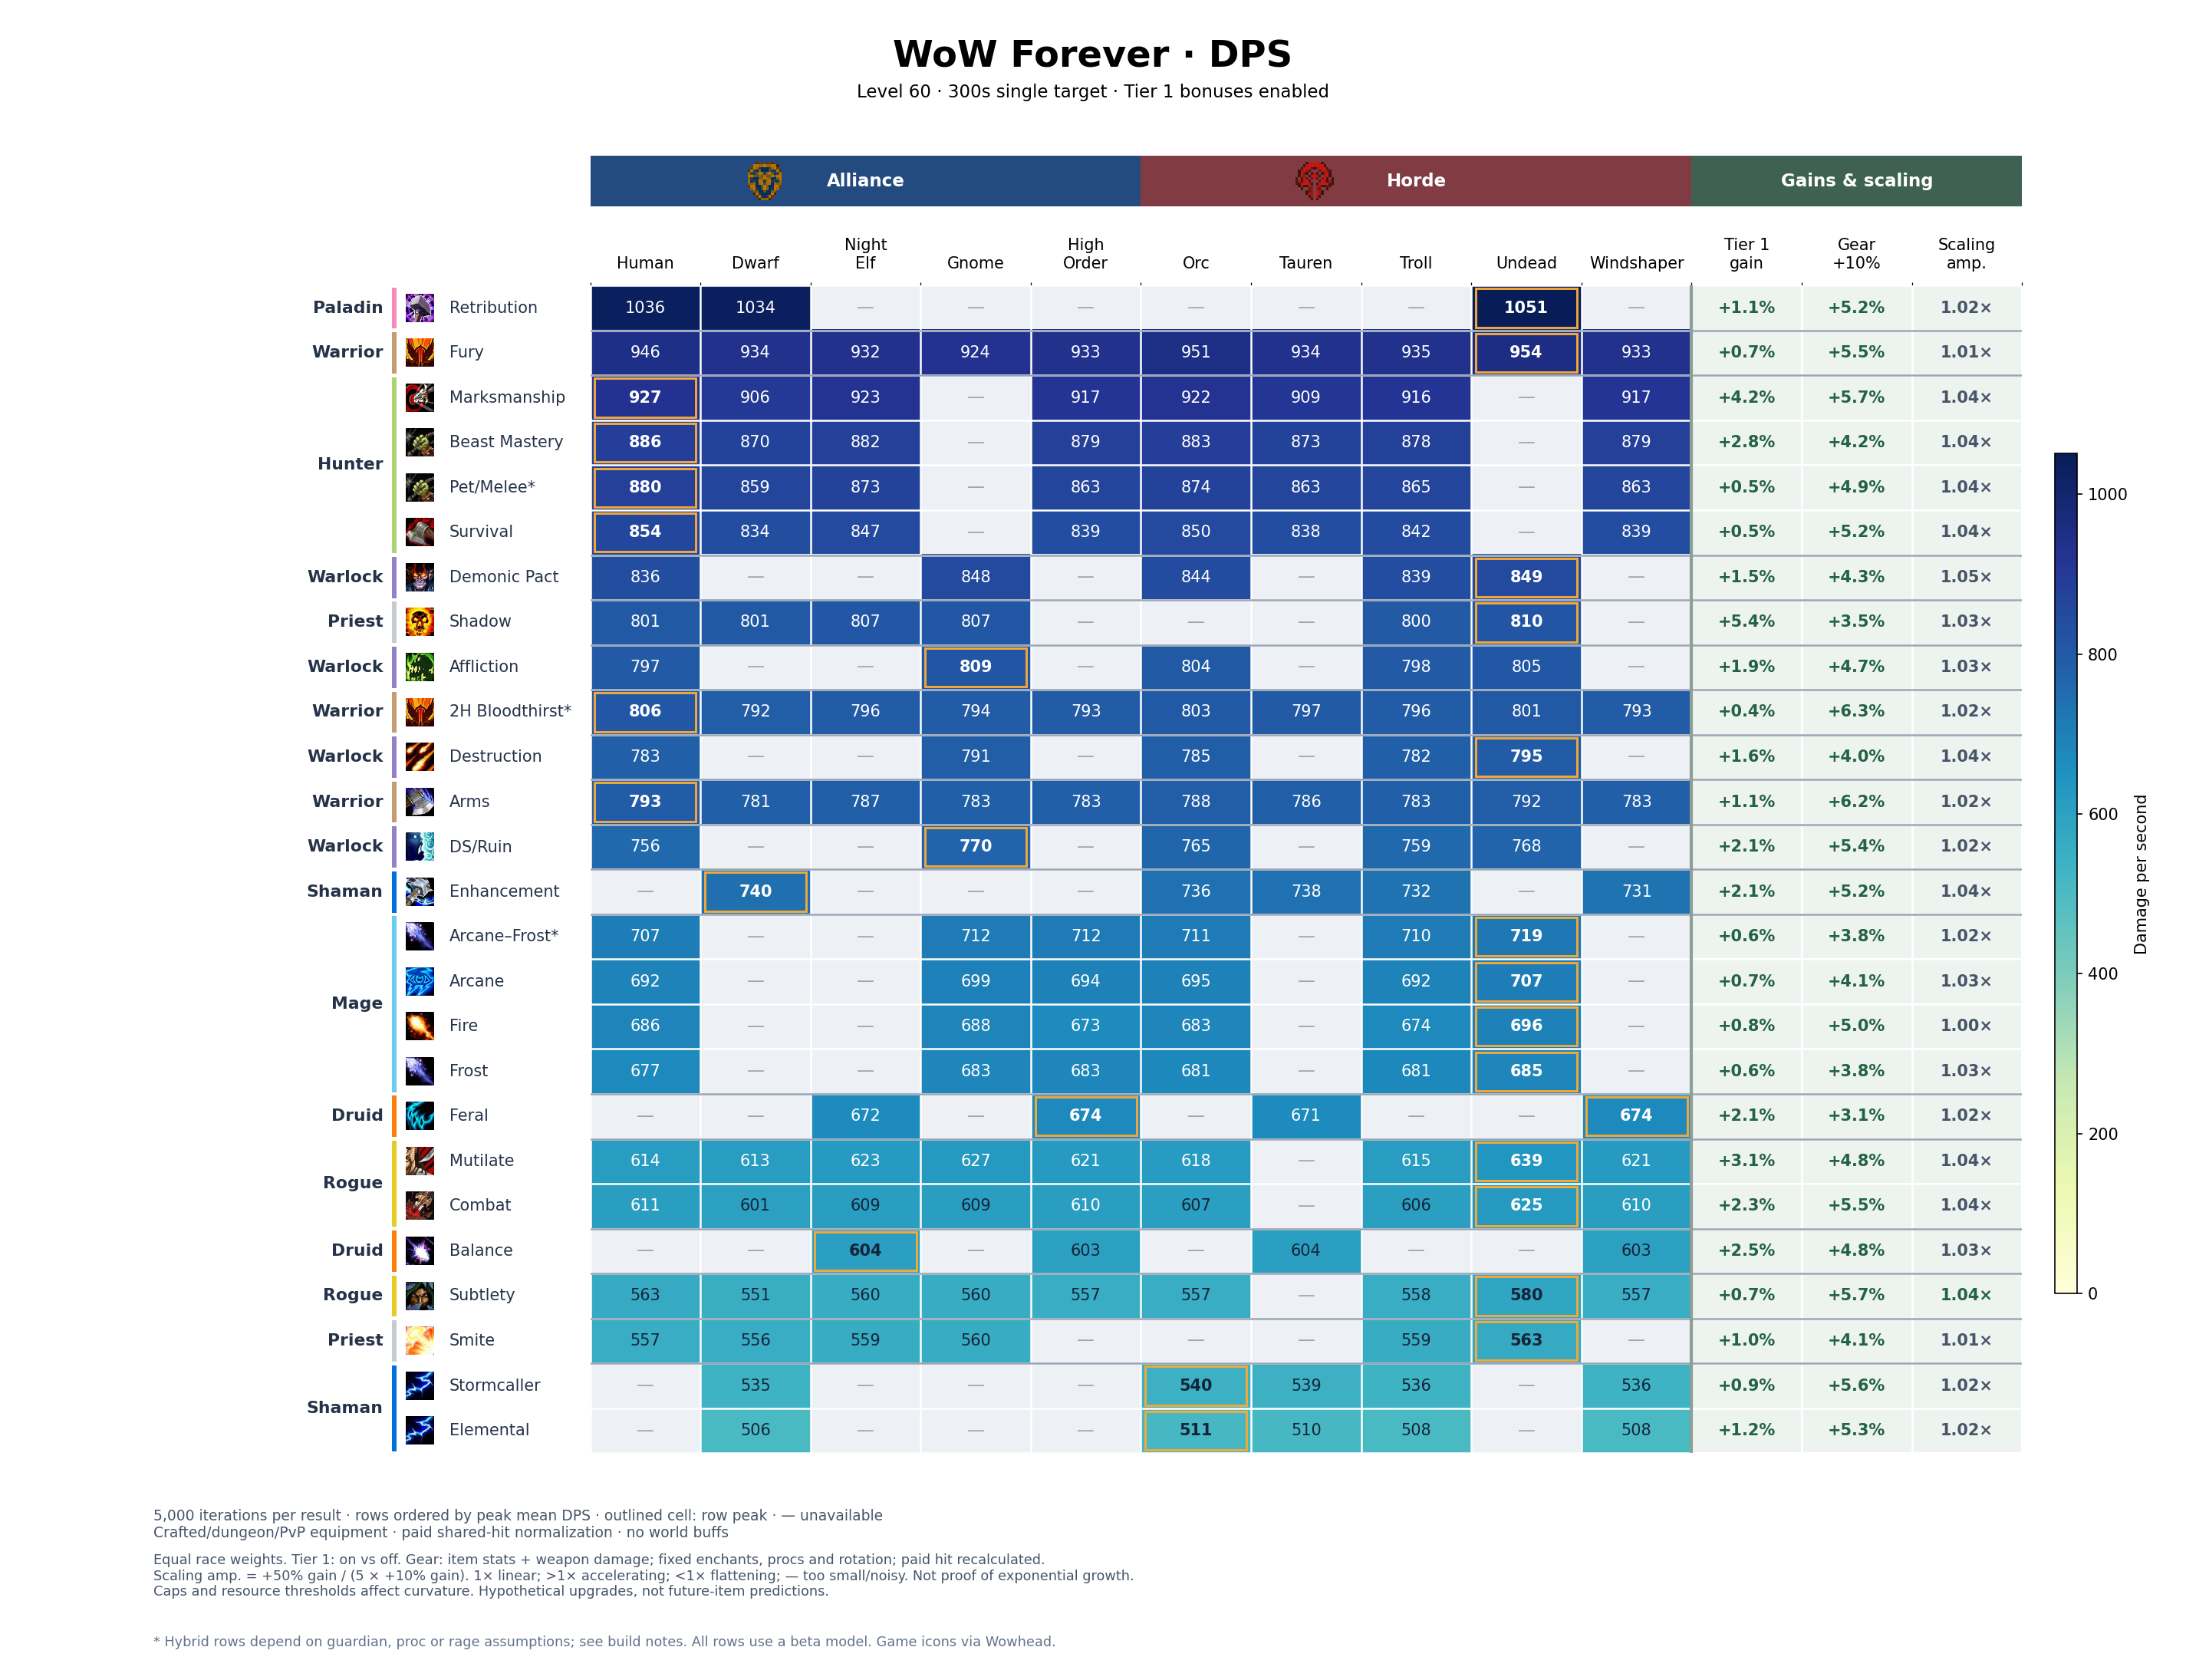

The table this chart was drawn from, first rows:
build, race, faction, dps, stdev, standard_error, iterations, oom_seconds, spell_hit_adjustment, melee_hit_adjustment, spell_hit_final, melee_hit_final, hit_budget_model, hit_rating_delta, offensive_budget_before, budget_balance, talents
Balance, Tauren, Horde, 603.9, 18.36, 0.2597, 5000, 0, 5.1, 5.1, 16, 16, linear-v1, 51, 512.4, -6.217248937900877e-15, 5232220115501351--505003
Balance, Windshaper, Horde, 603.3, 18.29, 0.2586, 5000, 0, 6.1, 6.1, 16, 16, linear-v1, 61, 512.4, -6.217248937900877e-15, 5232220115501351--505003
Balance, Night Elf, Alliance, 604.1, 18.37, 0.2598, 5000, 0, 6.1, 6.1, 16, 16, linear-v1, 61, 512.4, -6.217248937900877e-15, 5232220115501351--505003
Balance, High Order, Alliance, 603.3, 18.29, 0.2586, 5000, 0, 6.1, 6.1, 16, 16, linear-v1, 61, 512.4, -6.217248937900877e-15, 5232220115501351--505003
Feral, Tauren, Horde, 671.4, 14.81, 0.2094, 5000, 0, 0.1, 0.1, 9, 9, linear-v1, 1, 407, -5.551115123125783e-17, 050022-3521002023032213041-053
Feral, Windshaper, Horde, 673.6, 14.79, 0.2092, 5000, 0, 1.1, 1.1, 9, 9, linear-v1, 11, 407, 4.440892098500626e-16, 050022-3521002023032213041-053
Feral, Night Elf, Alliance, 672.5, 14.87, 0.2103, 5000, 0, 2.1, 2.1, 9, 9, linear-v1, 21, 421, 0, 050022-3521002023032213041-053
Feral, High Order, Alliance, 673.6, 14.79, 0.2092, 5000, 0, 1.1, 1.1, 9, 9, linear-v1, 11, 407, 4.440892098500626e-16, 050022-3521002023032213041-053
Elemental, Orc, Horde, 510.6, 14.7, 0.2079, 5000, 0.116, 4.1, 4.1, 16, 16, linear-v1, 41, 512.4, 3.552713678800501e-15, 5502301500123031-052-05305
Elemental, Tauren, Horde, 510.2, 14.7, 0.2079, 5000, 0.1162, 3.1, 3.1, 16, 16, linear-v1, 31, 512.4, 3.552713678800501e-15, 5502301500123031-052-05305
Elemental, Troll, Horde, 508.4, 14.62, 0.2067, 5000, 0.1105, 4.1, 4.1, 16, 16, linear-v1, 41, 512.4, 3.552713678800501e-15, 5502301500123031-052-05305
Elemental, Windshaper, Horde, 507.9, 14.59, 0.2064, 5000, 0.1142, 4.1, 4.1, 16, 16, linear-v1, 41, 512.4, 3.552713678800501e-15, 5502301500123031-052-05305
Elemental, Dwarf, Alliance, 505.8, 14.55, 0.2057, 5000, 0.1288, 4.1, 4.1, 16, 16, linear-v1, 41, 512.4, 3.552713678800501e-15, 5502301500123031-052-05305
Stormcaller, Orc, Horde, 539.8, 15.23, 0.2154, 5000, 0.2972, 8.1, 8.1, 16, 16, linear-v1, 81, 514.4, 3.552713678800501e-15, 550032150010303-055030031004002
Stormcaller, Tauren, Horde, 538.7, 15.43, 0.2183, 5000, 0.2889, 7.1, 7.1, 16, 16, linear-v1, 71, 514.4, 3.552713678800501e-15, 550032150010303-055030031004002
Stormcaller, Troll, Horde, 535.6, 15.4, 0.2178, 5000, 0.2644, 8.1, 8.1, 16, 16, linear-v1, 81, 514.4, 3.552713678800501e-15, 550032150010303-055030031004002
Stormcaller, Windshaper, Horde, 535.6, 15.28, 0.2161, 5000, 0.2646, 8.1, 8.1, 16, 16, linear-v1, 81, 514.4, 3.552713678800501e-15, 550032150010303-055030031004002
Stormcaller, Dwarf, Alliance, 535.3, 15.24, 0.2156, 5000, 0.2841, 8.1, 8.1, 16, 16, linear-v1, 81, 514.4, 3.552713678800501e-15, 550032150010303-055030031004002
Enhancement, Orc, Horde, 736.2, 39.89, 0.5641, 5000, 0.01854, 12.1, 12.1, 16, 16, linear-v1, 121, 521.6, 1.0658141036401503e-14, 420033152-053030031005102251
Enhancement, Tauren, Horde, 738, 39.67, 0.561, 5000, 0.00853, 12, 12, 16, 16, linear-v1, 120, 536, 0, 420033152-053030031005102251
Enhancement, Troll, Horde, 732.2, 38.84, 0.5492, 5000, 0.02045, 12.1, 12.1, 16, 16, linear-v1, 121, 517.9, 1.4210854715202004e-14, 420033152-053030031005102251
Enhancement, Windshaper, Horde, 731.2, 40.08, 0.5668, 5000, 0.02185, 13, 13, 16, 16, linear-v1, 130, 527, 3.552713678800501e-15, 420033152-053030031005102251
Enhancement, Dwarf, Alliance, 739.5, 39.12, 0.5533, 5000, 0.02197, 12.1, 12.1, 16, 16, linear-v1, 121, 531, 7.105427357601002e-15, 420033152-053030031005102251
Beast Mastery, Orc, Horde, 882.9, 20.98, 0.2967, 5000, 0.00284, 2.1, 2.1, 9, 9, linear-v1, 21, 540.4, 2.220446049250313e-15, 5320001505101251-00531510005
Beast Mastery, Tauren, Horde, 872.9, 20.72, 0.293, 5000, 0.00516, 1.1, 1.1, 9, 9, linear-v1, 11, 540.4, 1.1102230246251565e-15, 5320001505101251-00531510005
Beast Mastery, Troll, Horde, 878, 20.77, 0.2938, 5000, 0.00241, 2.1, 2.1, 9, 9, linear-v1, 21, 540.4, 2.220446049250313e-15, 5320001505101251-00531510005
Beast Mastery, Windshaper, Horde, 878.6, 20.92, 0.2959, 5000, 0.00446, 2.1, 2.1, 9, 9, linear-v1, 21, 540.4, 2.220446049250313e-15, 5320001505101251-00531510005
Beast Mastery, Human, Alliance, 885.7, 21.37, 0.3022, 5000, 0.00024, 2.1, 2.1, 9, 9, linear-v1, 21, 540.4, 2.220446049250313e-15, 5320001505101251-00531510005
Beast Mastery, Dwarf, Alliance, 870.4, 20.56, 0.2908, 5000, 0.00749, 2.1, 2.1, 9, 9, linear-v1, 21, 540.4, 2.220446049250313e-15, 5320001505101251-00531510005
Beast Mastery, Night Elf, Alliance, 881.5, 20.96, 0.2965, 5000, 0.00188, 2.1, 2.1, 9, 9, linear-v1, 21, 540.4, 2.220446049250313e-15, 5320001505101251-00531510005
Beast Mastery, High Order, Alliance, 878.6, 20.92, 0.2959, 5000, 0.00446, 2.1, 2.1, 9, 9, linear-v1, 21, 540.4, 2.220446049250313e-15, 5320001505101251-00531510005
Marksmanship, Orc, Horde, 922.2, 29.88, 0.4226, 5000, 0.5979, 1.1, 1.1, 9, 9, linear-v1, 11, 540.4, 1.1102230246251565e-15, 5-0050552011523051-50005001
Marksmanship, Tauren, Horde, 908.9, 29.26, 0.4138, 5000, 0.6547, 0.1, 0.1, 9, 9, linear-v1, 1, 540.4, 0, 5-0050552011523051-50005001
Marksmanship, Troll, Horde, 915.7, 28.94, 0.4092, 5000, 0.7631, 1.1, 1.1, 9, 9, linear-v1, 11, 540.4, 1.1102230246251565e-15, 5-0050552011523051-50005001
Marksmanship, Windshaper, Horde, 916.6, 28.97, 0.4097, 5000, 0.635, 1.1, 1.1, 9, 9, linear-v1, 11, 540.4, 1.1102230246251565e-15, 5-0050552011523051-50005001
Marksmanship, Human, Alliance, 927.2, 29.93, 0.4233, 5000, 0.4819, 1.1, 1.1, 9, 9, linear-v1, 11, 540.4, 1.1102230246251565e-15, 5-0050552011523051-50005001
Marksmanship, Dwarf, Alliance, 905.6, 29.24, 0.4136, 5000, 0.65, 1.1, 1.1, 9, 9, linear-v1, 11, 540.4, 1.1102230246251565e-15, 5-0050552011523051-50005001
Marksmanship, Night Elf, Alliance, 922.7, 29.75, 0.4208, 5000, 0.5942, 1.1, 1.1, 9, 9, linear-v1, 11, 540.4, 1.1102230246251565e-15, 5-0050552011523051-50005001
Marksmanship, High Order, Alliance, 916.6, 28.97, 0.4097, 5000, 0.635, 1.1, 1.1, 9, 9, linear-v1, 11, 540.4, 1.1102230246251565e-15, 5-0050552011523051-50005001
Survival, Orc, Horde, 849.6, 31.03, 0.4389, 5000, 0, 0.1, 0.1, 9, 9, linear-v1, 1, 460, 2.7755575615628914e-17, 502-0050051-230230230250022151
Survival, Tauren, Horde, 837.7, 30.55, 0.432, 5000, 0, -0.9, -0.9, 9, 9, linear-v1, -9, 460, 0, 502-0050051-230230230250022151
Survival, Troll, Horde, 841.7, 31.25, 0.442, 5000, 0, 0.1, 0.1, 9, 9, linear-v1, 1, 460, 2.7755575615628914e-17, 502-0050051-230230230250022151
Survival, Windshaper, Horde, 839.2, 30.82, 0.4359, 5000, 0, 0.1, 0.1, 9, 9, linear-v1, 1, 460, 2.7755575615628914e-17, 502-0050051-230230230250022151
Survival, Human, Alliance, 854.4, 31.29, 0.4426, 5000, 0, 0.1, 0.1, 9, 9, linear-v1, 1, 465, 0, 502-0050051-230230230250022151
Survival, Dwarf, Alliance, 833.6, 30.37, 0.4295, 5000, 0, 0.1, 0.1, 9, 9, linear-v1, 1, 460, 2.7755575615628914e-17, 502-0050051-230230230250022151
Survival, Night Elf, Alliance, 846.9, 30.85, 0.4363, 5000, 0, 0.1, 0.1, 9, 9, linear-v1, 1, 465, 0, 502-0050051-230230230250022151
Survival, High Order, Alliance, 839.2, 30.82, 0.4359, 5000, 0, 0.1, 0.1, 9, 9, linear-v1, 1, 460, 2.7755575615628914e-17, 502-0050051-230230230250022151
Arcane, Orc, Horde, 695, 35.54, 0.5026, 5000, 0.07675, 2.1, 2.1, 11, 11, linear-v1, 21, 487.6, 1.7763568394002505e-15, 053005023100311531-03-005500032
Arcane, Troll, Horde, 692.5, 35.3, 0.4992, 5000, 0.07409, 2.1, 2.1, 11, 11, linear-v1, 21, 487.6, 1.7763568394002505e-15, 053005023100311531-03-005500032
Arcane, Undead, Horde, 706.9, 36.26, 0.5128, 5000, 0.0578, 2.1, 2.1, 11, 11, linear-v1, 21, 487.6, 1.7763568394002505e-15, 053005023100311531-03-005500032
Arcane, Human, Alliance, 691.5, 35.34, 0.4998, 5000, 0.05855, 2.1, 2.1, 11, 11, linear-v1, 21, 487.6, 1.7763568394002505e-15, 053005023100311531-03-005500032
Arcane, Gnome, Alliance, 698.9, 34.72, 0.491, 5000, 0.00985, 2.1, 2.1, 11, 11, linear-v1, 21, 487.6, 1.7763568394002505e-15, 053005023100311531-03-005500032
Arcane, High Order, Alliance, 694.3, 35.31, 0.4994, 5000, 0.071, 2.1, 2.1, 11, 11, linear-v1, 21, 487.6, 1.7763568394002505e-15, 053005023100311531-03-005500032
Fire, Orc, Horde, 683, 32.82, 0.4641, 5000, 4.377, 4.1, 4.1, 13, 13, linear-v1, 41, 487.6, -5.329070518200751e-15, 0501252000002-23450000130133051-003
Fire, Troll, Horde, 674.2, 31.83, 0.4502, 5000, 4.473, 4.1, 4.1, 13, 13, linear-v1, 41, 487.6, -5.329070518200751e-15, 0501252000002-23450000130133051-003
Fire, Undead, Horde, 695.9, 31.55, 0.4462, 5000, 2.817, 3.1, 3.1, 13, 13, linear-v1, 31, 489.6, -8.881784197001252e-16, 0501252000002-23450000130133051-003
Fire, Human, Alliance, 686, 31.06, 0.4392, 5000, 2.254, 3.1, 3.1, 13, 13, linear-v1, 31, 489.6, -8.881784197001252e-16, 0501252000002-23450000130133051-003
Fire, Gnome, Alliance, 687.9, 30.87, 0.4366, 5000, 1.609, 4.1, 4.1, 13, 13, linear-v1, 41, 487.6, -5.329070518200751e-15, 0501252000002-23450000130133051-003
Fire, High Order, Alliance, 672.7, 32.75, 0.4632, 5000, 6.488, 4.1, 4.1, 13, 13, linear-v1, 41, 487.6, -5.329070518200751e-15, 0501252000002-23450000130133051-003
Frost, Orc, Horde, 681, 29.66, 0.4194, 5000, 0.1803, 2.1, 2.1, 11, 11, linear-v1, 21, 487.6, 1.7763568394002505e-15, 050005001-03-0555003321001301251
... 111 more rows
